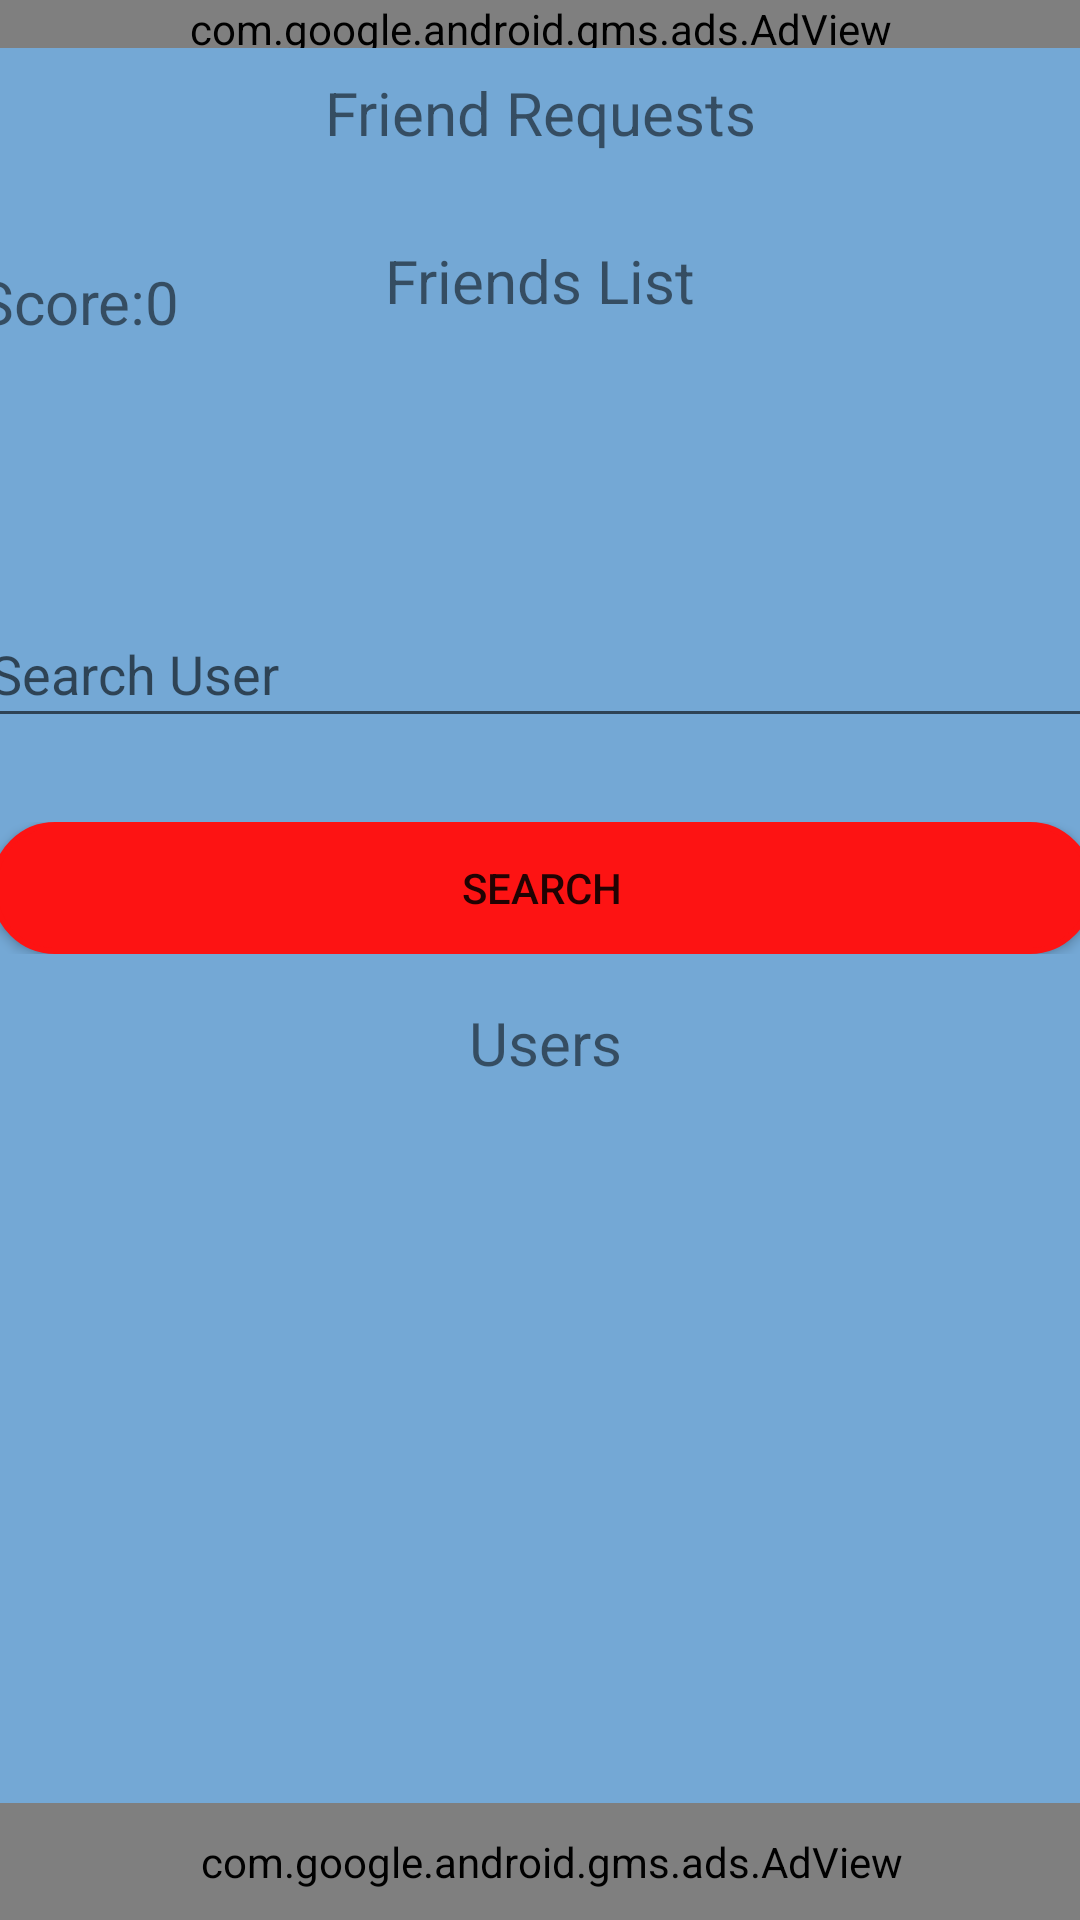

The Android layout XML behind this screen, and the referenced resources:
<!-- AndroidManifest.xml: application theme Theme.Genuine -->
<!-- res/layout/activity_main_lobby.xml -->
<?xml version="1.0" encoding="utf-8"?>
<androidx.constraintlayout.widget.ConstraintLayout xmlns:android="http://schemas.android.com/apk/res/android"
    xmlns:ads="http://schemas.android.com/apk/res-auto"
    xmlns:app="http://schemas.android.com/apk/res-auto"
    android:layout_width="match_parent"
    android:layout_height="match_parent"
    android:background="#74A8D5">

    <com.google.android.gms.ads.AdView
        android:id="@+id/adView"
        android:layout_width="462dp"
        android:layout_height="39dp"
        android:layout_marginTop="8dp"
        ads:adSize="BANNER"
        ads:adUnitId="ca-app-pub-8263919828062957/1157262551"
        ads:layout_constraintBottom_toBottomOf="parent"
        ads:layout_constraintEnd_toEndOf="@+id/editText2"
        ads:layout_constraintStart_toStartOf="@+id/editText2"
        ads:layout_constraintTop_toBottomOf="@+id/textView6"
        ads:layout_constraintVertical_bias="1.0" />

    <com.google.android.gms.ads.AdView
        android:id="@+id/adView4"
        android:layout_width="388dp"
        android:layout_height="16dp"
        android:layout_marginEnd="2dp"
        ads:adSize="BANNER"
        ads:adUnitId="ca-app-pub-8263919828062957/5982213823"
        ads:layout_constraintEnd_toEndOf="parent"
        ads:layout_constraintHorizontal_bias="0.484"
        ads:layout_constraintStart_toStartOf="parent"
        ads:layout_constraintTop_toTopOf="parent" />

    <TextView
        android:id="@+id/textView2"
        android:layout_width="wrap_content"
        android:layout_height="wrap_content"
        android:layout_marginStart="140dp"
        android:layout_marginTop="80dp"
        android:layout_marginEnd="141dp"
        android:text="Friends List"
        android:textSize="20sp"
        ads:layout_constraintEnd_toEndOf="parent"
        ads:layout_constraintHorizontal_bias="0.474"
        ads:layout_constraintStart_toStartOf="parent"
        ads:layout_constraintTop_toTopOf="parent" />

    <ScrollView
        android:id="@+id/scrollView3"
        android:layout_width="367dp"
        android:layout_height="35dp"
        android:layout_marginStart="28dp"
        android:layout_marginTop="12dp"
        android:layout_marginEnd="15dp"
        ads:layout_constraintEnd_toEndOf="parent"
        ads:layout_constraintHorizontal_bias="0.442"
        ads:layout_constraintStart_toStartOf="parent"
        ads:layout_constraintTop_toBottomOf="@+id/textView6">

        <ListView
            android:id="@+id/ItemList"
            android:layout_width="match_parent"
            android:layout_height="wrap_content" />
    </ScrollView>

    <LinearLayout
        android:id="@+id/linearLayout3"
        android:layout_width="367dp"
        android:layout_height="44dp"
        android:layout_marginTop="28dp"
        android:orientation="horizontal"
        ads:layout_constraintHorizontal_bias="0.461"
        ads:layout_constraintTop_toBottomOf="@+id/editText2"
        app:layout_constraintEnd_toEndOf="parent"
        app:layout_constraintStart_toStartOf="parent">

        <Button
            android:id="@+id/button"
            android:layout_width="match_parent"
            android:layout_height="wrap_content"
            android:background="@drawable/messagebox"
            android:backgroundTint="#FD1313"
            android:onClick="searchUser"
            android:text="Search" />

    </LinearLayout>

    <ScrollView
        android:id="@+id/scrollView4"
        android:layout_width="374dp"
        android:layout_height="53dp"
        android:layout_marginTop="12dp"
        android:layout_marginBottom="32dp"
        ads:layout_constraintBottom_toTopOf="@+id/editText2"
        ads:layout_constraintEnd_toEndOf="@+id/scrollView5"
        ads:layout_constraintStart_toStartOf="@+id/scrollView5"
        ads:layout_constraintTop_toBottomOf="@+id/textView2">

        <ListView
            android:id="@+id/ItemList2"
            android:layout_width="match_parent"
            android:layout_height="wrap_content" />
    </ScrollView>

    <ScrollView
        android:id="@+id/scrollView5"
        android:layout_width="383dp"
        android:layout_height="26dp"
        ads:layout_constraintBottom_toTopOf="@+id/textView7"
        ads:layout_constraintEnd_toEndOf="@+id/linearLayout3"
        ads:layout_constraintHorizontal_bias="0.434"
        ads:layout_constraintStart_toStartOf="@+id/linearLayout3"
        ads:layout_constraintTop_toBottomOf="@+id/textView4">

        <ListView
            android:id="@+id/ItemList3"
            android:layout_width="match_parent"
            android:layout_height="wrap_content" />
    </ScrollView>

    <EditText
        android:id="@+id/editText2"
        android:layout_width="382dp"
        android:layout_height="46dp"
        android:layout_marginStart="16dp"
        android:layout_marginTop="28dp"
        android:layout_marginEnd="13dp"
        android:ems="10"
        android:hint="Search User"
        android:inputType="text"
        ads:layout_constraintHorizontal_bias="0.47"
        ads:layout_constraintTop_toBottomOf="@+id/scrollView4"
        app:layout_constraintEnd_toEndOf="parent"
        app:layout_constraintStart_toStartOf="parent" />

    <TextView
        android:id="@+id/textView4"
        android:layout_width="wrap_content"
        android:layout_height="wrap_content"
        android:layout_marginStart="133dp"
        android:layout_marginTop="3dp"
        android:layout_marginEnd="134dp"
        android:layout_weight="1"
        android:text="Friend Requests"
        android:textSize="20sp"
        ads:layout_constraintBottom_toTopOf="@+id/scrollView5"
        ads:layout_constraintEnd_toEndOf="parent"
        ads:layout_constraintHorizontal_bias="0.487"
        ads:layout_constraintStart_toStartOf="parent"
        ads:layout_constraintTop_toBottomOf="@+id/adView4"
        ads:layout_constraintVertical_bias="1.0" />

    <TextView
        android:id="@+id/textView6"
        android:layout_width="56dp"
        android:layout_height="24dp"
        android:layout_marginTop="16dp"
        android:text="Users"
        android:textSize="20sp"
        ads:layout_constraintEnd_toEndOf="@+id/editText2"
        ads:layout_constraintHorizontal_bias="0.503"
        ads:layout_constraintStart_toStartOf="@+id/editText2"
        ads:layout_constraintTop_toBottomOf="@+id/linearLayout3" />

    <TextView
        android:id="@+id/textView7"
        android:layout_width="wrap_content"
        android:layout_height="wrap_content"
        android:layout_marginEnd="66dp"
        android:text="Score:0"
        android:textSize="20sp"
        ads:layout_constraintBottom_toTopOf="@+id/scrollView4"
        ads:layout_constraintEnd_toStartOf="@+id/textView2"
        ads:layout_constraintHorizontal_bias="0.0"
        ads:layout_constraintStart_toStartOf="@+id/editText2"
        ads:layout_constraintTop_toBottomOf="@+id/scrollView5"
        ads:layout_constraintVertical_bias="0.0" />

</androidx.constraintlayout.widget.ConstraintLayout>
<!-- resources referenced by this layout -->
<resources>
  <!-- drawable messagebox (drawable) -->
  <?xml version="1.0" encoding="utf-8"?>
  <selector xmlns:android="http://schemas.android.com/apk/res/android">
      <item>
          <shape android:shape="rectangle">
              <solid android:color="@color/black" />
              <corners android:radius="20dp" />
              <stroke android:width="2dp" android:color="@color/black" />
          </shape>
  
      </item>
  
  </selector>
  <style name="Theme.Genuine" parent="android:Theme.Material.Light.NoActionBar" />
  <color name="black">#FF000000</color>
</resources>
